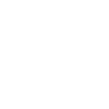
t = 0.00 s
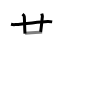
t = 3.50 s
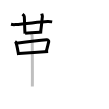
t = 7.25 s
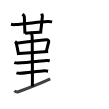
t = 10.75 s
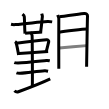
t = 14.50 s
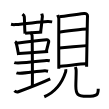
t = 18.00 s

The animated SVG that drew these frames (rendered in a browser with its animation timeline set to each time). Animation: 18 SMIL elements (animate=18); one cycle of 18.00 s.

<svg width="109px" height="109px" viewBox="0 0 px 109px" xmlns="http://www.w3.org/2000/svg" xmlns:xlink="http://www.w3.org/1999/xlink" xml:space="preserve" version="1.1"  baseProfile="full">
<path d="M11.02,24.32c1.26,0.3,2.73,0.36,3.99,0.3c11.59-0.54,23.74-2.87,32.76-3.04c2.1-0.04,3.36,0.14,4.41,0.29" style="fill:none;stroke:black;stroke-width:3;opacity:0">
  <animate attributeType="CSS" attributeName="opacity" from="0" to="1" begin="0s" dur="1s" repeatCount="0" fill="freeze" />
</path>
<path d="M22.5,14.21c1.27,1.08,1.77,1.83,1.81,2.5c0.41,6.41,0.19,10.54,0.69,17.01" style="fill:none;stroke:black;stroke-width:3;opacity:0">
  <animate attributeType="CSS" attributeName="opacity" from="0" to="1" begin="1s" dur="1s" repeatCount="0" fill="freeze" />
</path>
<path d="M41.71,13.67c0.18,0.72,0.82,1.89,0.68,3c-0.5,3.91-1.07,11.62-1.8,15.22" style="fill:none;stroke:black;stroke-width:3;opacity:0">
  <animate attributeType="CSS" attributeName="opacity" from="0" to="1" begin="2s" dur="1s" repeatCount="0" fill="freeze" />
</path>
<path d="M25.08,33.16c6.11-0.64,10.69-0.81,17.07-1.12" style="fill:none;stroke:black;stroke-width:3;opacity:0">
  <animate attributeType="CSS" attributeName="opacity" from="0" to="1" begin="3s" dur="1s" repeatCount="0" fill="freeze" />
</path>
<path d="M15.06,41.54c0.32,0.24,0.64,0.44,0.78,0.73c1.1,2.36,2,8.45,2.76,12.69" style="fill:none;stroke:black;stroke-width:3;opacity:0">
  <animate attributeType="CSS" attributeName="opacity" from="0" to="1" begin="4s" dur="1s" repeatCount="0" fill="freeze" />
</path>
<path d="M16.18,43.27c7.77-0.99,26.42-3.12,30.43-3.45c1.47-0.12,2.35,1.23,2.14,1.95c-0.7,2.38-1.73,7.13-2.59,9.81" style="fill:none;stroke:black;stroke-width:3;opacity:0">
  <animate attributeType="CSS" attributeName="opacity" from="0" to="1" begin="5s" dur="1s" repeatCount="0" fill="freeze" />
</path>
<path d="M18.91,53.41c4.71-0.38,23.25-1.49,29.23-1.87" style="fill:none;stroke:black;stroke-width:3;opacity:0">
  <animate attributeType="CSS" attributeName="opacity" from="0" to="1" begin="6s" dur="1s" repeatCount="0" fill="freeze" />
</path>
<path d="M30.39,32.71c0.94,0.43,1.51,1.95,1.7,2.81c0.19,0.87,0.43,45.63,0.24,51.04" style="fill:none;stroke:black;stroke-width:3;opacity:0">
  <animate attributeType="CSS" attributeName="opacity" from="0" to="1" begin="7s" dur="1s" repeatCount="0" fill="freeze" />
</path>
<path d="M14.29,62.58c0.96,0.37,2.71,0.37,3.68,0.37c6.93-0.01,20.99-1.68,28.45-2.42c1.59-0.16,2.56,0.18,3.36,0.36" style="fill:none;stroke:black;stroke-width:3;opacity:0">
  <animate attributeType="CSS" attributeName="opacity" from="0" to="1" begin="8s" dur="1s" repeatCount="0" fill="freeze" />
</path>
<path d="M16.44,72.96c0.96,0.37,2.71,0.41,3.68,0.37c6.49-0.23,17.77-2.17,24.59-2.48c1.6-0.07,2.56,0.18,3.36,0.36" style="fill:none;stroke:black;stroke-width:3;opacity:0">
  <animate attributeType="CSS" attributeName="opacity" from="0" to="1" begin="9s" dur="1s" repeatCount="0" fill="freeze" />
</path>
<path d="M14.45,90.69c1.02,1.07,2.92,1.44,3.92,1.07c8.88-3.26,26.88-10.51,31.85-12.88" style="fill:none;stroke:black;stroke-width:3;opacity:0">
  <animate attributeType="CSS" attributeName="opacity" from="0" to="1" begin="10s" dur="1s" repeatCount="0" fill="freeze" />
</path>
<path d="M57.69,15.06c0.46,1.23,1.12,2.14,1.12,3.78c0,1.64-0.15,48.28,0,49.91" style="fill:none;stroke:black;stroke-width:3;opacity:0">
  <animate attributeType="CSS" attributeName="opacity" from="0" to="1" begin="11s" dur="1s" repeatCount="0" fill="freeze" />
</path>
<path d="M59.57,16.72c2.58-0.2,22.27-2.98,24.62-3.22c1.96-0.21,3.51,1.14,3.34,2.66c-0.21,1.92-0.91,49.39-0.91,50.62" style="fill:none;stroke:black;stroke-width:3;opacity:0">
  <animate attributeType="CSS" attributeName="opacity" from="0" to="1" begin="12s" dur="1s" repeatCount="0" fill="freeze" />
</path>
<path d="M59.03,32.34c5.97-1.09,23.89-3.32,28.04-3.32" style="fill:none;stroke:black;stroke-width:3;opacity:0">
  <animate attributeType="CSS" attributeName="opacity" from="0" to="1" begin="13s" dur="1s" repeatCount="0" fill="freeze" />
</path>
<path d="M59.24,48.07c7.49-0.58,20.01-1.82,27.52-2.45" style="fill:none;stroke:black;stroke-width:3;opacity:0">
  <animate attributeType="CSS" attributeName="opacity" from="0" to="1" begin="14s" dur="1s" repeatCount="0" fill="freeze" />
</path>
<path d="M58.91,66.26c5.13,0,20.88-2.46,27.52-2.46" style="fill:none;stroke:black;stroke-width:3;opacity:0">
  <animate attributeType="CSS" attributeName="opacity" from="0" to="1" begin="15s" dur="1s" repeatCount="0" fill="freeze" />
</path>
<path d="M65.74,69.25c0.06,0.65,0.17,1.69-0.12,2.6c-2.37,7.4-8.62,19.4-21.37,24.9" style="fill:none;stroke:black;stroke-width:3;opacity:0">
  <animate attributeType="CSS" attributeName="opacity" from="0" to="1" begin="16s" dur="1s" repeatCount="0" fill="freeze" />
</path>
<path d="M75.36,66.97c0.43,1.01,0.77,2.2,0.8,3.75c0.07,4.3-0.32,10.56-0.32,15.51c0,8.01,1.92,10.13,10.92,10.13c10.74,0,11.49-1.61,11.49-7.73" style="fill:none;stroke:black;stroke-width:3;opacity:0">
  <animate attributeType="CSS" attributeName="opacity" from="0" to="1" begin="17s" dur="1s" repeatCount="0" fill="freeze" />
</path>
</svg>
